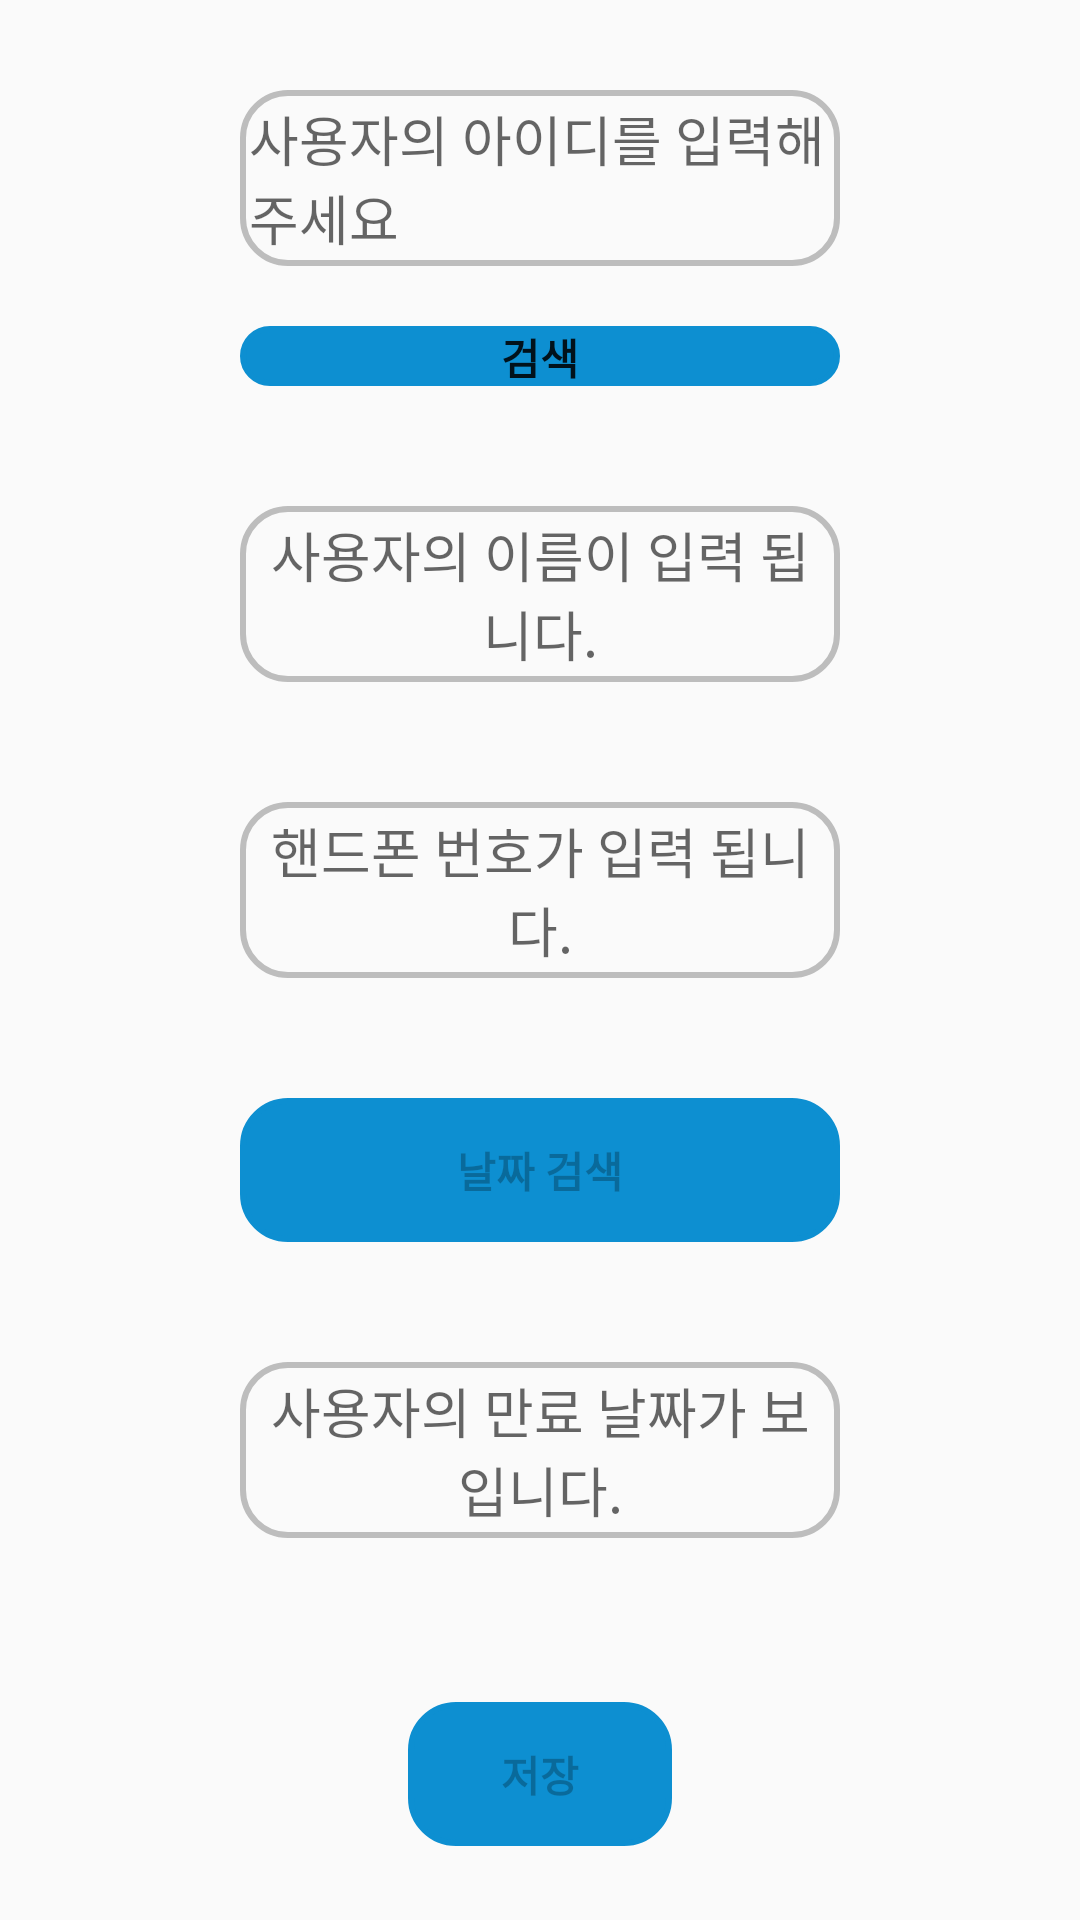

Android layout source for this screen:
<!-- AndroidManifest.xml: application theme Theme.FinalProj -->
<!-- res/layout/activity_trainer_plus.xml -->
<?xml version="1.0" encoding="utf-8"?>
<androidx.constraintlayout.widget.ConstraintLayout xmlns:android="http://schemas.android.com/apk/res/android"
    xmlns:app="http://schemas.android.com/apk/res-auto"
    xmlns:tools="http://schemas.android.com/tools"
    android:layout_width="match_parent"
    android:layout_height="match_parent"
    tools:context=".TrainerPlus">

    <LinearLayout
        android:id="@+id/linearLayout"
        android:layout_width="match_parent"
        android:layout_height="wrap_content"
        android:layout_margin="50dp"
        android:gravity="center_horizontal"
        android:orientation="vertical"
        android:padding="30dp"
        tools:ignore="MissingConstraints"
        tools:layout_editor_absoluteX="50dp">


        <EditText
            android:id="@+id/user_id"
            android:layout_width="match_parent"
            android:layout_height="wrap_content"
            android:background="@drawable/btncustom"
            android:hint="사용자의 아이디를 입력해 주세요"
            android:padding="3dp"
            android:textSize="18dp" />

        <Button
            android:id="@+id/button6"
            android:layout_width="match_parent"
            android:layout_height="20dp"
            android:layout_marginTop="20dp"
            android:background="@drawable/btncustom"
            android:backgroundTint="@color/matching"
            android:onClick="buttonSearching"
            android:text="검색"
            android:textStyle="bold" />

        <TextView
            android:id="@+id/user_name"
            android:layout_width="match_parent"
            android:layout_height="wrap_content"
            android:layout_marginTop="40dp"
            android:background="@drawable/btncustom"
            android:gravity="center_horizontal"
            android:hint="사용자의 이름이 입력 됩니다."
            android:padding="3dp"
            android:textSize="18dp" />

        <TextView
            android:id="@+id/user_phonenum"
            android:layout_width="match_parent"
            android:layout_height="wrap_content"
            android:layout_marginTop="40dp"
            android:background="@drawable/btncustom"
            android:gravity="center_horizontal"
            android:hint="핸드폰 번호가 입력 됩니다."
            android:padding="3dp"
            android:textSize="18dp" />

        <Button
            android:id="@+id/searchingbtn"
            android:layout_width="match_parent"
            android:layout_height="wrap_content"
            android:layout_marginTop="40dp"
            android:background="@drawable/btncustom"
            android:backgroundTint="@color/matching"
            android:onClick="buttonDate"
            android:enabled="false"
            android:text="날짜 검색"
            android:textStyle="bold" />

        <TextView
            android:id="@+id/user_term"
            android:layout_width="match_parent"
            android:layout_height="wrap_content"
            android:layout_marginTop="40dp"
            android:background="@drawable/btncustom"
            android:gravity="center_horizontal"
            android:hint="사용자의 만료 날짜가 보입니다."
            android:padding="3dp"
            android:textSize="18dp" />


    </LinearLayout>

    <Button
        android:id="@+id/savebtn"
        android:layout_width="wrap_content"
        android:layout_height="wrap_content"
        android:background="@drawable/btncustom"
        android:backgroundTint="@color/matching"
        android:onClick="buttonSave"
        android:enabled="false"
        android:text="저장"
        android:textStyle="bold"
        app:layout_constraintBottom_toBottomOf="parent"
        app:layout_constraintEnd_toEndOf="parent"
        app:layout_constraintStart_toStartOf="parent"
        app:layout_constraintTop_toBottomOf="@+id/linearLayout" />

</androidx.constraintlayout.widget.ConstraintLayout>
<!-- resources referenced by this layout -->
<resources>
  <color name="matching">#0d8fd1</color>
  <!-- drawable btncustom (drawable) -->
  <?xml version="1.0" encoding="utf-8"?>
  <shape xmlns:android="http://schemas.android.com/apk/res/android"
      android:shape="rectangle">
      <corners
          android:bottomLeftRadius="15dp"
          android:bottomRightRadius="15dp"
          android:topLeftRadius="15dp"
          android:topRightRadius="15dp"></corners>
      <stroke android:width="2dp"
          android:color="#BDBDBD"></stroke>
  
  </shape>
  <style name="Theme.FinalProj" parent="Theme.AppCompat.Light.NoActionBar">
          
          <item name="colorPrimary">@color/purple_500</item>
          <item name="colorPrimaryVariant">@color/purple_700</item>
          <item name="colorOnPrimary">@color/white</item>
          
          <item name="colorSecondary">@color/teal_200</item>
          <item name="colorOnSecondary">@color/black</item>
          
          <item name="android:statusBarColor" tools:targetApi="l">?attr/colorPrimaryVariant</item>
          
      </style>
  <color name="purple_500">#FF6200EE</color>
  <color name="purple_700">#FF3700B3</color>
  <color name="white">#FFFFFFFF</color>
  <color name="teal_200">#FF03DAC5</color>
  <color name="black">#FF000000</color>
</resources>
